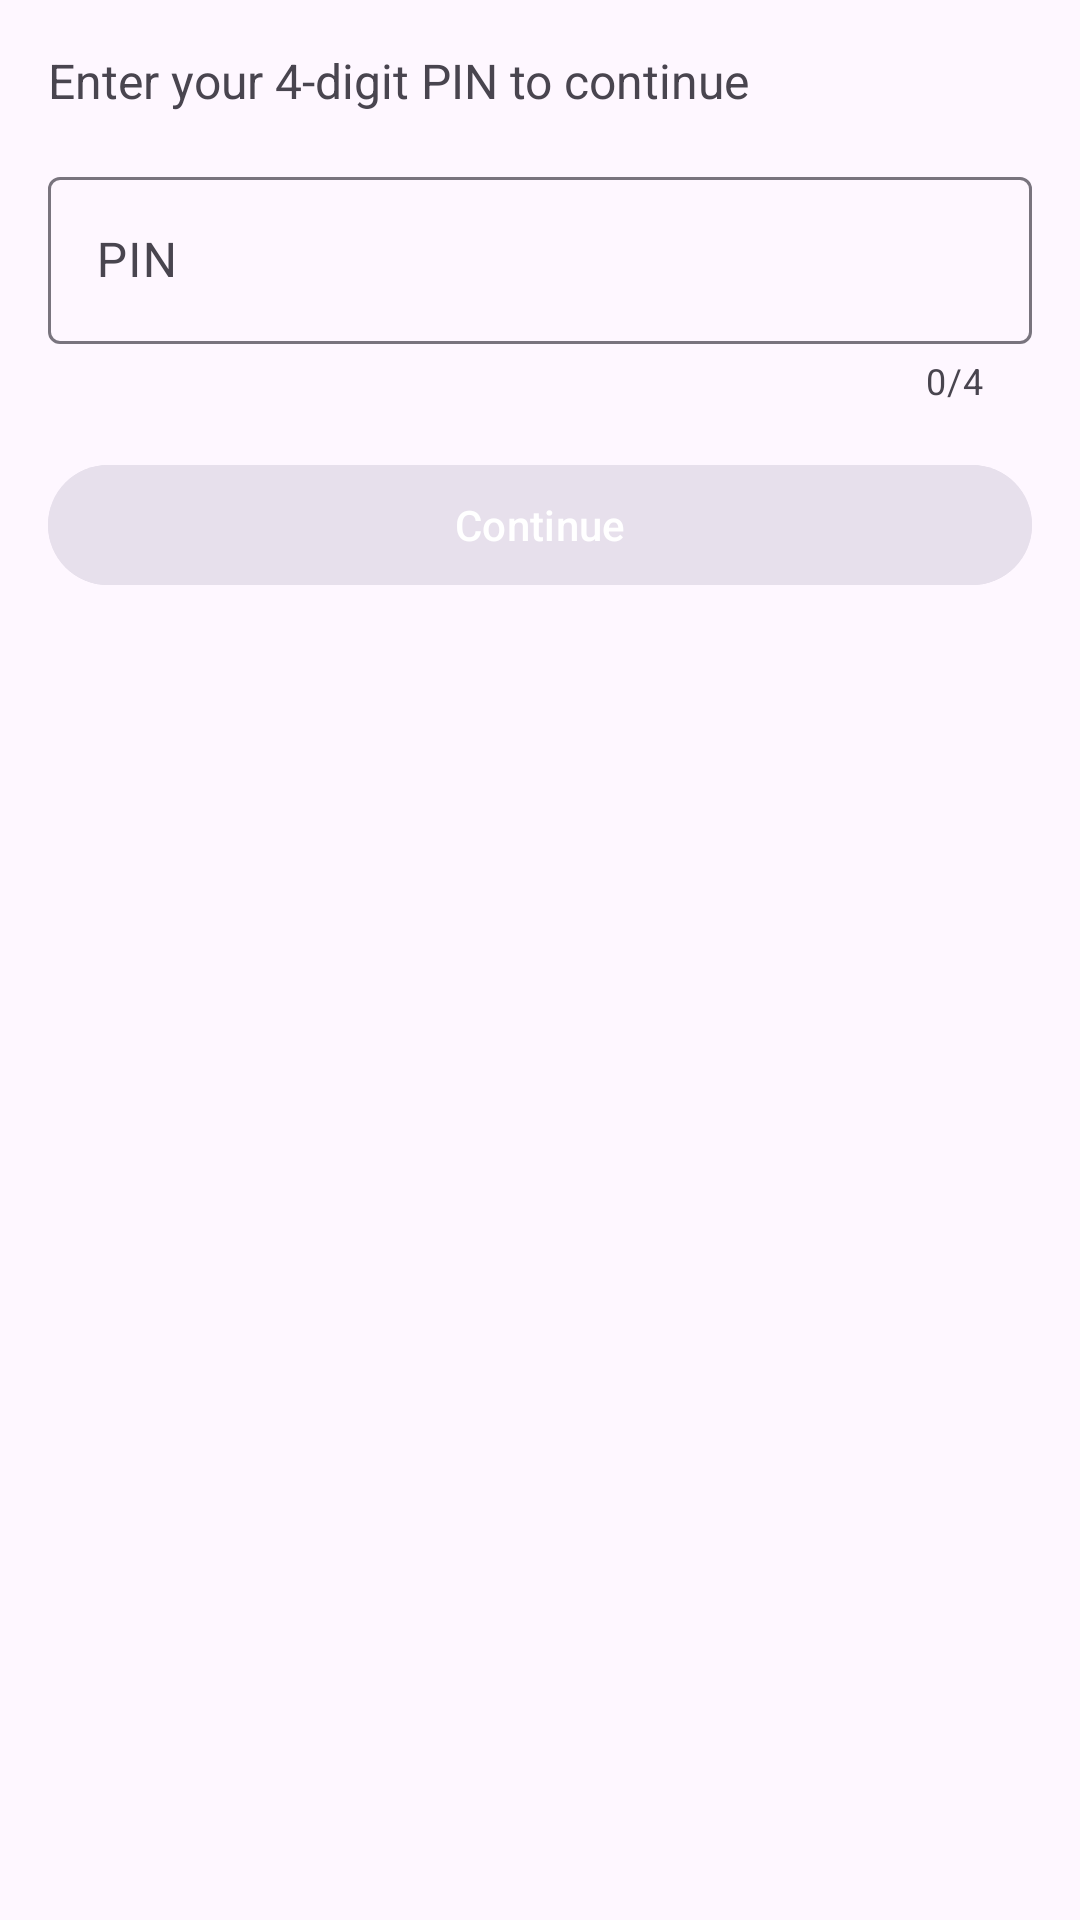

Reconstruct the res/layout file that produces this screen, plus the resources it refers to.
<!-- AndroidManifest.xml: application theme Theme.Mad -->
<!-- res/layout/activity_pin_verification.xml -->
<?xml version="1.0" encoding="utf-8"?>
<LinearLayout xmlns:android="http://schemas.android.com/apk/res/android"
    xmlns:app="http://schemas.android.com/apk/res-auto"
    android:layout_width="match_parent"
    android:layout_height="match_parent"
    android:orientation="vertical"
    android:padding="16dp">

    <TextView
        android:layout_width="match_parent"
        android:layout_height="wrap_content"
        android:text="Enter your 4-digit PIN to continue"
        android:textSize="16sp"
        android:layout_marginBottom="16dp"/>

    <com.google.android.material.textfield.TextInputLayout
        android:layout_width="match_parent"
        android:layout_height="wrap_content"
        android:hint="PIN"
        app:counterEnabled="true"
        app:counterMaxLength="4"
        style="@style/Widget.Material3.TextInputLayout.OutlinedBox">

        <com.google.android.material.textfield.TextInputEditText
            android:id="@+id/etPin"
            android:layout_width="match_parent"
            android:layout_height="wrap_content"
            android:inputType="numberPassword"
            android:maxLength="4"/>
    </com.google.android.material.textfield.TextInputLayout>

    <com.google.android.material.button.MaterialButton
        android:id="@+id/btnSubmit"
        android:backgroundTint="@color/md_theme_light_primary"
        android:layout_width="match_parent"
        android:layout_height="wrap_content"
        android:layout_marginTop="16dp"
        android:text="Continue"/>
</LinearLayout>
<!-- resources referenced by this layout -->
<resources>
  <color name="md_theme_light_primary">#E7E0EC</color>
  <style name="Theme.Mad" parent="Base.Theme.Mad" />
  <style name="Base.Theme.Mad" parent="Theme.Material3.DayNight.NoActionBar">
          <item name="color">@color/a</item>
          
          <item name="colorPrimary">@color/e</item>
      </style>
  
      colorPrimaryVariant
  <color name="a">#FDEF03</color>
  <color name="e">#008080</color>
</resources>
